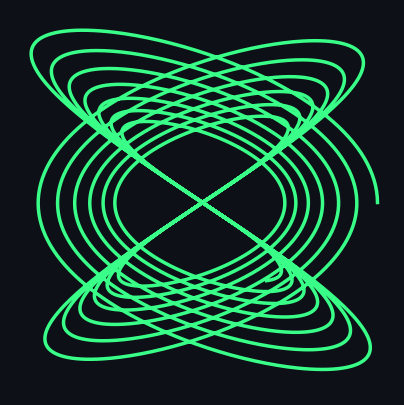

Source code (Python):
import numpy as np
import matplotlib; matplotlib.use('Agg')
import matplotlib.pyplot as plt
from matplotlib.animation import FuncAnimation, PillowWriter

t = np.linspace(0, 40, 5000)
f1 = 3
f2 = 2
d = 0.02
p = 1.57

x = np.exp(-d * t) * np.sin(f1 * t + p)
y = np.exp(-d * t) * np.sin(f2 * t)

fig, ax = plt.subplots(figsize=(5,5))
fig.patch.set_facecolor('#0d1117')
ax.set_facecolor('#0d1117')

ax.axis('off')
ax.set_aspect('equal')

line, = ax.plot([], [], color='#39ff88', linewidth=2.5)
ax.set_xlim(-1.1, 1.1)
ax.set_ylim(-1.1, 1.1)

total_frames = 100
fps = 30

def update(frame):
    idx = int((frame + 1) / total_frames * len(x))
    line.set_data(x[:idx], y[:idx])

    return (line,)

anim = FuncAnimation(fig, update, frames=total_frames, interval=1000/fps, blit = True)

anim.save('harmonograph_anim.gif', writer=PillowWriter(fps=fps), dpi = 100)
print("Done!")
